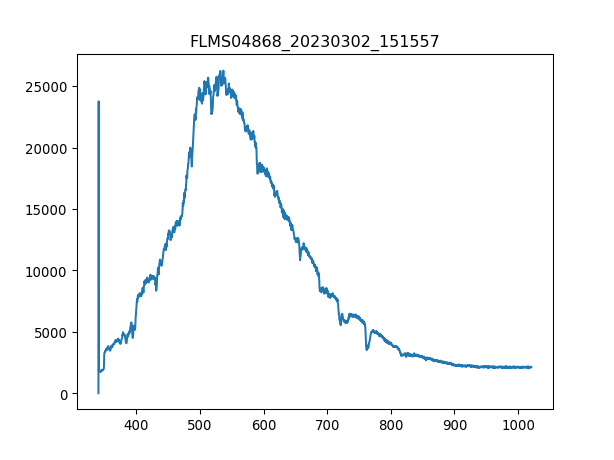

Data behind this chart, as committed beside it:
3.403980399999999804e+02, 1.581879310344827516e+01
3.407779787842517294e+02, 2.376660672413793145e+04
3.411578753728139191e+02, 1.834980000000000018e+03
3.415377297593970525e+02, 1.778484310344827691e+03
3.419175419377116327e+02, 1.798822758620689683e+03
3.422973119014679924e+02, 1.746846724137931005e+03
3.426770396443767481e+02, 1.740067241379310417e+03
3.430567251601482894e+02, 1.787523620689655218e+03
3.434363684424930625e+02, 1.773964655172413813e+03
3.438159694851215704e+02, 1.819161206896551676e+03
3.441955282817443162e+02, 1.875656896551724230e+03
3.445750448260716894e+02, 1.893735517241379284e+03
3.449545191118141361e+02, 1.873397068965517292e+03
3.453339511326822162e+02, 1.848538965517241422e+03
3.457133408823863761e+02, 1.862097931034482826e+03
3.460926883546370050e+02, 1.889215862068965407e+03
3.464719935431446629e+02, 1.884696206896551757e+03
3.468512564416197392e+02, 1.911814137931034566e+03
3.472304770437727939e+02, 1.925373103448275970e+03
3.476096553433141594e+02, 1.990908103448275824e+03
3.479887913339544525e+02, 1.950231206896551612e+03
3.483678850094040058e+02, 1.938932068965517146e+03
3.487469363633733224e+02, 1.938932068965517146e+03
3.491259453895728484e+02, 2.420275344827586196e+03
3.495049120817131438e+02, 3.245112413793103315e+03
3.498838364335046549e+02, 3.401040517241379348e+03
3.502627184386577710e+02, 3.507252413793103642e+03
3.506415580908830520e+02, 3.471095172413793080e+03
3.510203553838908306e+02, 3.550189137931034566e+03
3.513991103113916665e+02, 3.599905344827586305e+03
3.517778228670960630e+02, 3.566007931034482681e+03
3.521564930447144093e+02, 3.554708793103448443e+03
3.525351208379572086e+02, 3.477874655172413895e+03
3.529137062405348502e+02, 3.581826724137931251e+03
3.532922492461578940e+02, 3.746794137931034584e+03
3.536707498485368433e+02, 3.647361724137931105e+03
3.540492080413820304e+02, 3.724195862068965653e+03
3.544276238184040153e+02, 3.767132586206896576e+03
3.548059971733132443e+02, 3.846226551724138062e+03
3.551843280998201067e+02, 3.914021379310344855e+03
3.555626165916351624e+02, 3.999894827586206702e+03
3.559408626424688578e+02, 3.934359827586206848e+03
3.563190662460316389e+02, 3.902722241379310162e+03
3.566972273960340090e+02, 3.814588965517241377e+03
3.570753460861864710e+02, 3.780691551724137753e+03
3.574534223101993007e+02, 3.801030000000000200e+03
3.578314560617831717e+02, 3.715156551724137898e+03
3.582094473346484733e+02, 3.527590862068965635e+03
3.585873961225056519e+02, 3.627023275862069113e+03
3.589653024190650967e+02, 3.547929310344827627e+03
3.593431662180374815e+02, 3.516291724137930942e+03
3.597209875131331387e+02, 3.676739482758620852e+03
3.600987662980625146e+02, 3.769392413793103515e+03
3.604765025665361122e+02, 3.859785517241379239e+03
3.608541963122644347e+02, 3.932099999999999909e+03
3.612318475289579283e+02, 4.006674310344827518e+03
3.616094562103269823e+02, 4.088028103448275942e+03
3.619870223500821567e+02, 3.956958103448275779e+03
3.623645459419338408e+02, 3.893682931034482863e+03
3.627420269795925947e+02, 3.911761551724137917e+03
3.631194654567688076e+02, 3.990855517241379403e+03
... 1,987 more rows
